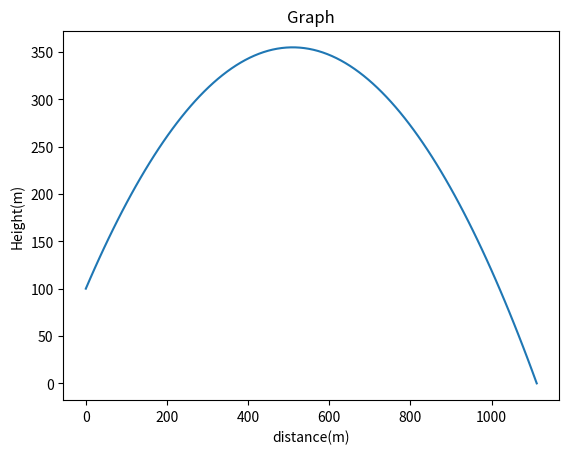

Write Python code to recreate this figure.
import numpy as np
import matplotlib.pyplot as plt

#초기 값
vi = 100
angle = np.deg2rad(45)
h = 100
g = 9.81

#공식
t = (vi*np.sin(angle)+np.sqrt((vi*np.sin(angle))**2+2*g*h)) / g
max_h = (vi * (np.sin(angle)))**2 / (2*g) + h
dis = vi*np.cos(angle)*t


#출력
print(max_h)
print(dis)
print

#배열 생성 및 그래프 작성
t_array = np.linspace(0,t,100)

dis_array = vi*np.cos(angle)*t_array
h_array = h + vi*np.sin(angle)*t_array - 0.5*g*t_array**2

h_max = np.max(h_array)
h_index = np.where(h_array == h_max)
h_max_dis = dis_array[h_index]
print("최고점 x: %f, 최고점 y: %f " %(h_max_dis, h_max))

print("끝점 x: %f , 끝점 y: %f " %(dis_array[-1], h_array[-1]))



plt.plot(dis_array, h_array)
plt.xlabel('distance(m)')
plt.ylabel('Height(m)')
plt.title('Graph')
plt.show()
    


